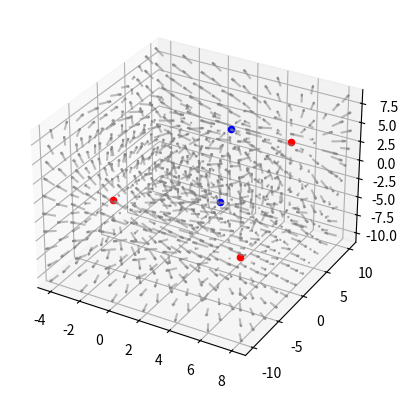

The script that saved this image:
import numpy as np
import matplotlib.pyplot as plt
import math

class Vector(object):
    def __init__(self, x, y, z): self.x, self.y, self.z = x, y, z
    def mag(self): return math.sqrt(self.x ** 2 + self.y ** 2 + self.z ** 2)
    def add(self, v2): self.x, self.y, self.z = self.x + v2.x, self.y + v2.y, self.z + v2.z
    def sub(self, v2): self.x, self.y, self.z = self.x - v2.x, self.y - v2.y, self.z - v2.z
    def mul(self, n): self.x, self.y, self.z = self.x * n, self.y * n, self.z * n
    def copy(self): return Vector(self.x, self.y, self.z)

def main():
    charges = [
        (Vector(-4, 0, -6), 1), (Vector(4, 0, 8), -1),
        (Vector(6, 6, 4), 1), (Vector(0, 10, -10), -1),
        (Vector(8, -10, 0), 1)
    ]
    resolution = 2
    mag_plot = False

    minvec = Vector(math.inf, math.inf, math.inf)
    for c in charges: minvec = Vector(min(c[0].x, minvec.x), min(c[0].y, minvec.y), min(c[0].z, minvec.z))
    maxvec = Vector(-math.inf, -math.inf, -math.inf)
    for c in charges: maxvec = Vector(max(c[0].x, maxvec.x), max(c[0].y, maxvec.y), max(c[0].z, maxvec.z))

    vec_pos, vec_dir, vec_mag = [], [], []
    for x in np.arange(minvec.x, maxvec.x + resolution, resolution):
        for y in np.arange(minvec.y, maxvec.y + resolution, resolution):
            for z in np.arange(minvec.z, maxvec.z + resolution, resolution):
                vec_pos.append(Vector(x, y, z))
                vec_dir.append(Vector(0, 0, 0))
                for c in charges:
                    r = vec_pos[-1].copy()
                    r.sub(c[0])
                    if r.x == 0 and r.y == 0 and r.z == 0:
                        vec_dir[-1] = Vector(0, 0, 0)
                        break
                    else: r.mul(c[1] / (r.mag() ** 3))
                    vec_dir[-1].add(r)
                vec_mag.append(vec_dir[-1].mag())
                if not (vec_dir[-1].x == 0 and vec_dir[-1].y == 0): vec_dir[-1].mul(1 / vec_dir[-1].mag())

    max_mag = max(vec_mag)
    vec_mag = [m / max_mag for m in vec_mag]

    fig = plt.figure()
    ax = fig.add_subplot(projection='3d')
    ax.quiver(
        [v.x for v in vec_pos], [v.y for v in vec_pos], [v.z for v in vec_pos],
        [d.x for d in vec_dir], [d.y for d in vec_dir], [d.z for d in vec_dir],
        color="gray", alpha=vec_mag if mag_plot else 0.5
    )
    for c in charges: ax.scatter(c[0].x, c[0].y, c[0].z, c='red' if c[1] > 0 else 'blue')
    plt.show()

if __name__ == "__main__":
    main()